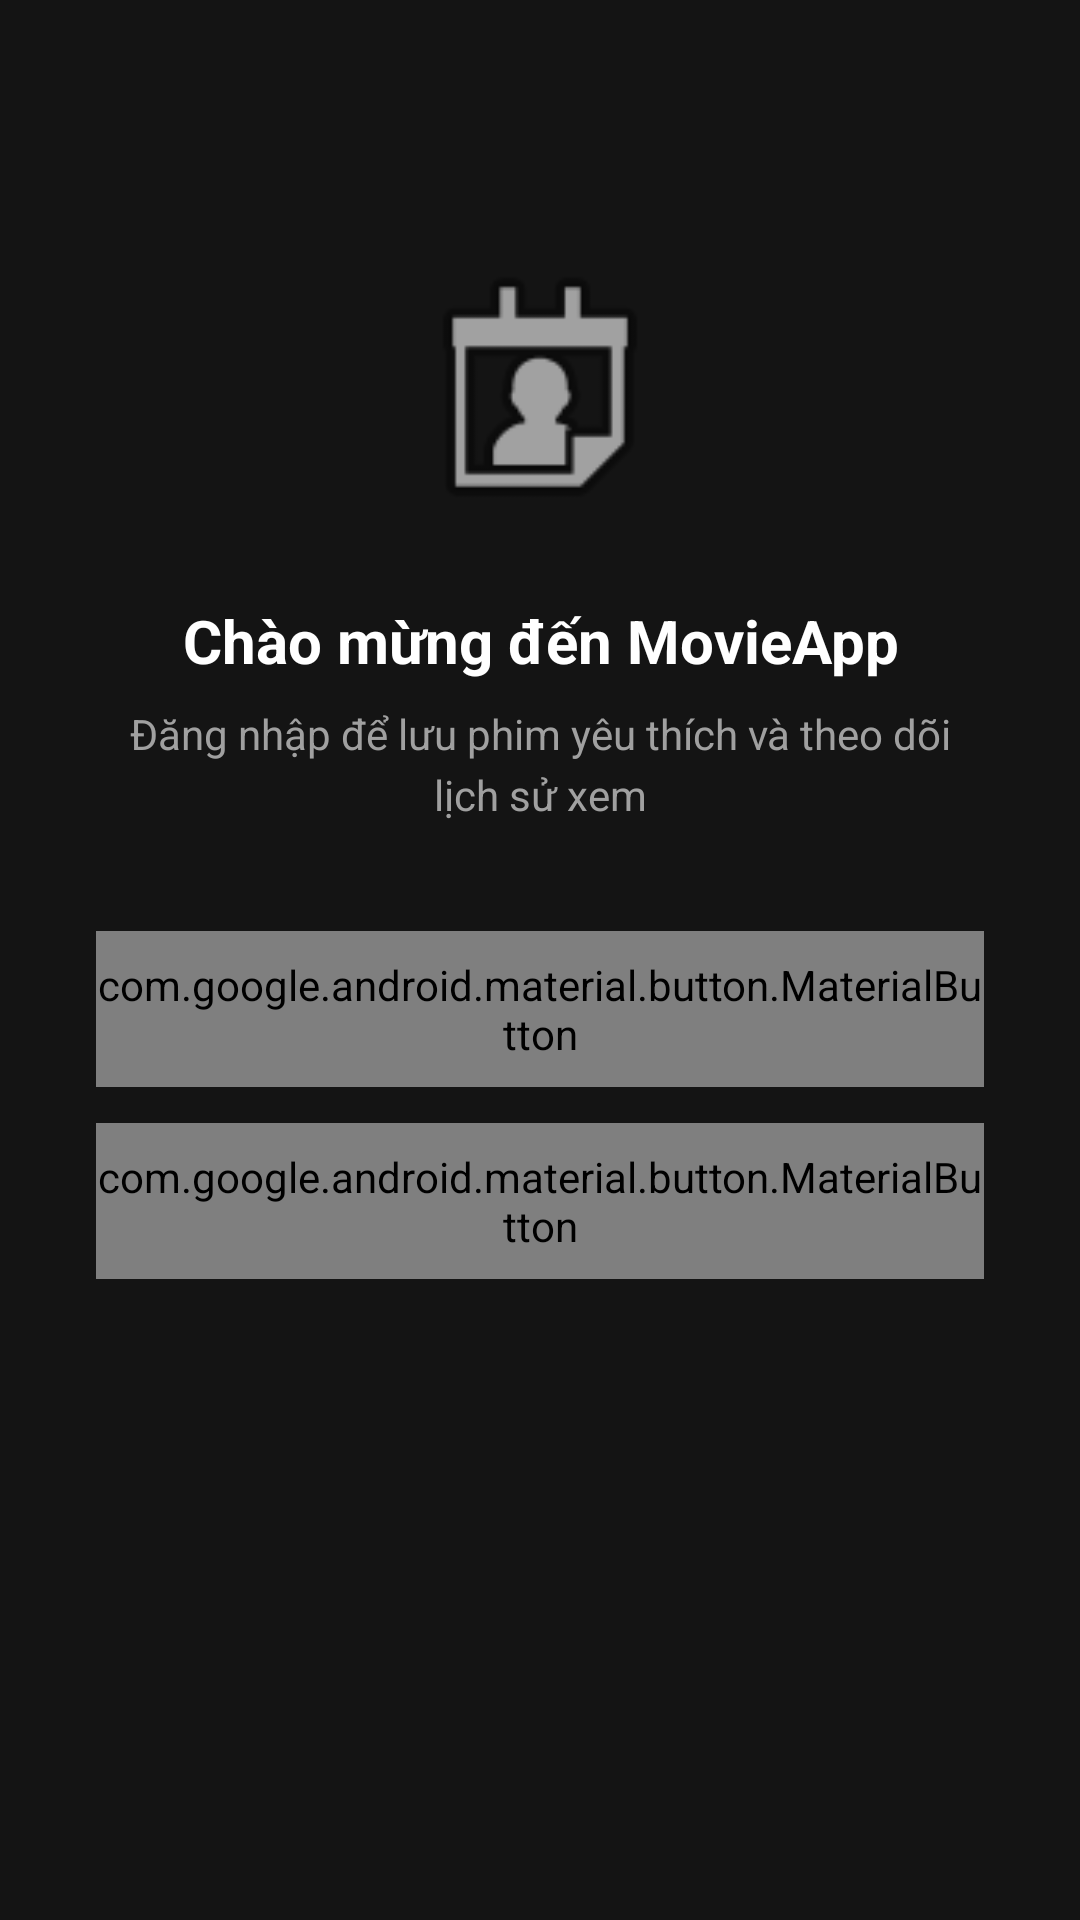

Reconstruct the res/layout file that produces this screen, plus the resources it refers to.
<!-- AndroidManifest.xml: application theme Theme.AppCompat.Light.NoActionBar -->
<!-- res/layout/fragment_profile.xml -->
<?xml version="1.0" encoding="utf-8"?>
<ScrollView
    xmlns:android="http://schemas.android.com/apk/res/android"
    xmlns:app="http://schemas.android.com/apk/res-auto"
    android:layout_width="match_parent"
    android:layout_height="match_parent"
    android:background="#141414"
    android:fillViewport="true">

    <LinearLayout
        android:layout_width="match_parent"
        android:layout_height="wrap_content"
        android:orientation="vertical">

        
        <LinearLayout
            android:id="@+id/layoutLoggedIn"
            android:layout_width="match_parent"
            android:layout_height="wrap_content"
            android:orientation="vertical"
            android:visibility="gone">

            
            <FrameLayout
                android:layout_width="match_parent"
                android:layout_height="200dp"
                android:background="@drawable/gradient_profile_header">

                <LinearLayout
                    android:layout_width="match_parent"
                    android:layout_height="wrap_content"
                    android:layout_gravity="bottom"
                    android:gravity="center_horizontal"
                    android:orientation="vertical"
                    android:paddingBottom="20dp">

                    
                    <com.google.android.material.imageview.ShapeableImageView
                        android:id="@+id/imgAvatar"
                        android:layout_width="90dp"
                        android:layout_height="90dp"
                        android:src="@drawable/placeholder"
                        android:scaleType="centerCrop"
                        app:shapeAppearanceOverlay="@style/CircleImage"
                        app:strokeColor="#E50914"
                        app:strokeWidth="3dp" />

                    <TextView
                        android:id="@+id/txtName"
                        android:layout_width="wrap_content"
                        android:layout_height="wrap_content"
                        android:layout_marginTop="10dp"
                        android:text="Tên người dùng"
                        android:textColor="#FFFFFF"
                        android:textSize="20sp"
                        android:textStyle="bold" />

                    <TextView
                        android:id="@+id/txtEmail"
                        android:layout_width="wrap_content"
                        android:layout_height="wrap_content"
                        android:layout_marginTop="4dp"
                        android:text="email@example.com"
                        android:textColor="#A0A0A0"
                        android:textSize="13sp" />
                </LinearLayout>
            </FrameLayout>

            
            <LinearLayout
                android:layout_width="match_parent"
                android:layout_height="wrap_content"
                android:layout_marginStart="16dp"
                android:layout_marginEnd="16dp"
                android:layout_marginTop="20dp"
                android:background="@drawable/bg_profile_card"
                android:orientation="vertical">

                
                <LinearLayout
                    android:id="@+id/btnFavorite"
                    android:layout_width="match_parent"
                    android:layout_height="56dp"
                    android:gravity="center_vertical"
                    android:orientation="horizontal"
                    android:paddingStart="16dp"
                    android:paddingEnd="16dp"
                    android:clickable="true"
                    android:focusable="true"
                    android:background="?attr/selectableItemBackground">

                    <ImageView
                        android:layout_width="22dp"
                        android:layout_height="22dp"
                        android:src="@android:drawable/btn_star_big_on"
                        app:tint="#E50914" />

                    <TextView
                        android:layout_width="0dp"
                        android:layout_height="wrap_content"
                        android:layout_weight="1"
                        android:layout_marginStart="14dp"
                        android:text="Phim yêu thích"
                        android:textColor="#FFFFFF"
                        android:textSize="15sp" />

                    <ImageView
                        android:layout_width="18dp"
                        android:layout_height="18dp"
                        android:src="@android:drawable/arrow_up_float"
                        android:rotation="90"
                        app:tint="#757575" />
                </LinearLayout>

                <View android:layout_width="match_parent" android:layout_height="1dp" android:background="#2A2A2A" />

                
                <LinearLayout
                    android:id="@+id/btnHistory"
                    android:layout_width="match_parent"
                    android:layout_height="56dp"
                    android:gravity="center_vertical"
                    android:orientation="horizontal"
                    android:paddingStart="16dp"
                    android:paddingEnd="16dp"
                    android:clickable="true"
                    android:focusable="true"
                    android:background="?attr/selectableItemBackground">

                    <ImageView
                        android:layout_width="22dp"
                        android:layout_height="22dp"
                        android:src="@android:drawable/ic_menu_recent_history"
                        app:tint="#A0A0A0" />

                    <TextView
                        android:layout_width="0dp"
                        android:layout_height="wrap_content"
                        android:layout_weight="1"
                        android:layout_marginStart="14dp"
                        android:text="Lịch sử xem"
                        android:textColor="#FFFFFF"
                        android:textSize="15sp" />

                    <ImageView
                        android:layout_width="18dp"
                        android:layout_height="18dp"
                        android:src="@android:drawable/arrow_up_float"
                        android:rotation="90"
                        app:tint="#757575" />
                </LinearLayout>

            </LinearLayout>

            
            <LinearLayout
                android:layout_width="match_parent"
                android:layout_height="wrap_content"
                android:layout_marginStart="16dp"
                android:layout_marginEnd="16dp"
                android:layout_marginTop="16dp"
                android:layout_marginBottom="32dp"
                android:background="@drawable/bg_profile_card"
                android:orientation="vertical">

                <LinearLayout
                    android:id="@+id/btnLogout"
                    android:layout_width="match_parent"
                    android:layout_height="56dp"
                    android:gravity="center_vertical"
                    android:orientation="horizontal"
                    android:paddingStart="16dp"
                    android:paddingEnd="16dp"
                    android:clickable="true"
                    android:focusable="true"
                    android:background="?attr/selectableItemBackground">

                    <ImageView
                        android:layout_width="22dp"
                        android:layout_height="22dp"
                        android:src="@android:drawable/ic_lock_power_off"
                        app:tint="#E50914" />

                    <TextView
                        android:layout_width="match_parent"
                        android:layout_height="wrap_content"
                        android:layout_marginStart="14dp"
                        android:text="Đăng xuất"
                        android:textColor="#E50914"
                        android:textSize="15sp" />
                </LinearLayout>
            </LinearLayout>

        </LinearLayout>

        
        <LinearLayout
            android:id="@+id/layoutLoggedOut"
            android:layout_width="match_parent"
            android:layout_height="wrap_content"
            android:gravity="center_horizontal"
            android:orientation="vertical"
            android:paddingTop="80dp"
            android:paddingStart="32dp"
            android:paddingEnd="32dp"
            android:paddingBottom="40dp"
            android:visibility="visible">

            
            <ImageView
                android:layout_width="100dp"
                android:layout_height="100dp"
                android:src="@android:drawable/ic_menu_my_calendar"
                app:tint="#E50914" />

            <TextView
                android:layout_width="wrap_content"
                android:layout_height="wrap_content"
                android:layout_marginTop="20dp"
                android:text="Chào mừng đến MovieApp"
                android:textColor="#FFFFFF"
                android:textSize="20sp"
                android:textStyle="bold"
                android:gravity="center" />

            <TextView
                android:layout_width="wrap_content"
                android:layout_height="wrap_content"
                android:layout_marginTop="8dp"
                android:text="Đăng nhập để lưu phim yêu thích và theo dõi lịch sử xem"
                android:textColor="#A0A0A0"
                android:textSize="14sp"
                android:gravity="center"
                android:lineSpacingExtra="4dp" />

            
            <com.google.android.material.button.MaterialButton
                android:id="@+id/btnGoLogin"
                android:layout_width="match_parent"
                android:layout_height="52dp"
                android:layout_marginTop="36dp"
                android:text="Đăng nhập"
                android:textSize="16sp"
                android:textStyle="bold"
                app:backgroundTint="#E50914"
                app:cornerRadius="8dp" />

            
            <com.google.android.material.button.MaterialButton
                android:id="@+id/btnGoRegister"
                android:layout_width="match_parent"
                android:layout_height="52dp"
                android:layout_marginTop="12dp"
                android:text="Tạo tài khoản mới"
                android:textSize="16sp"
                android:textColor="#E50914"
                app:backgroundTint="#1F1F1F"
                app:cornerRadius="8dp"
                app:strokeColor="#E50914"
                app:strokeWidth="1dp" />

        </LinearLayout>

    </LinearLayout>
</ScrollView>
<!-- resources referenced by this layout -->
<resources>
  <!-- drawable gradient_profile_header (drawable) -->
  <?xml version="1.0" encoding="utf-8"?>
  <shape xmlns:android="http://schemas.android.com/apk/res/android">
      <gradient
          android:angle="135"
          android:startColor="#1A1A1A"
          android:centerColor="#2A0A0A"
          android:endColor="#141414" />
  </shape>
  <style name="CircleImage" parent="">
          <item name="cornerFamily">rounded</item>
          <item name="cornerSize">50%</item>
      </style>
</resources>
